Image classification data set "data_split" (lavnish-1/helmet-detection-yolo on GitHub). Class labels (2): with helmet, without helmet.

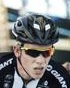
Label: with helmet

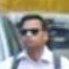
Label: without helmet

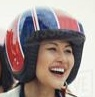
Label: with helmet

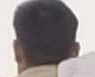
Label: without helmet

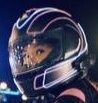
Label: with helmet

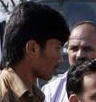
Label: without helmet
